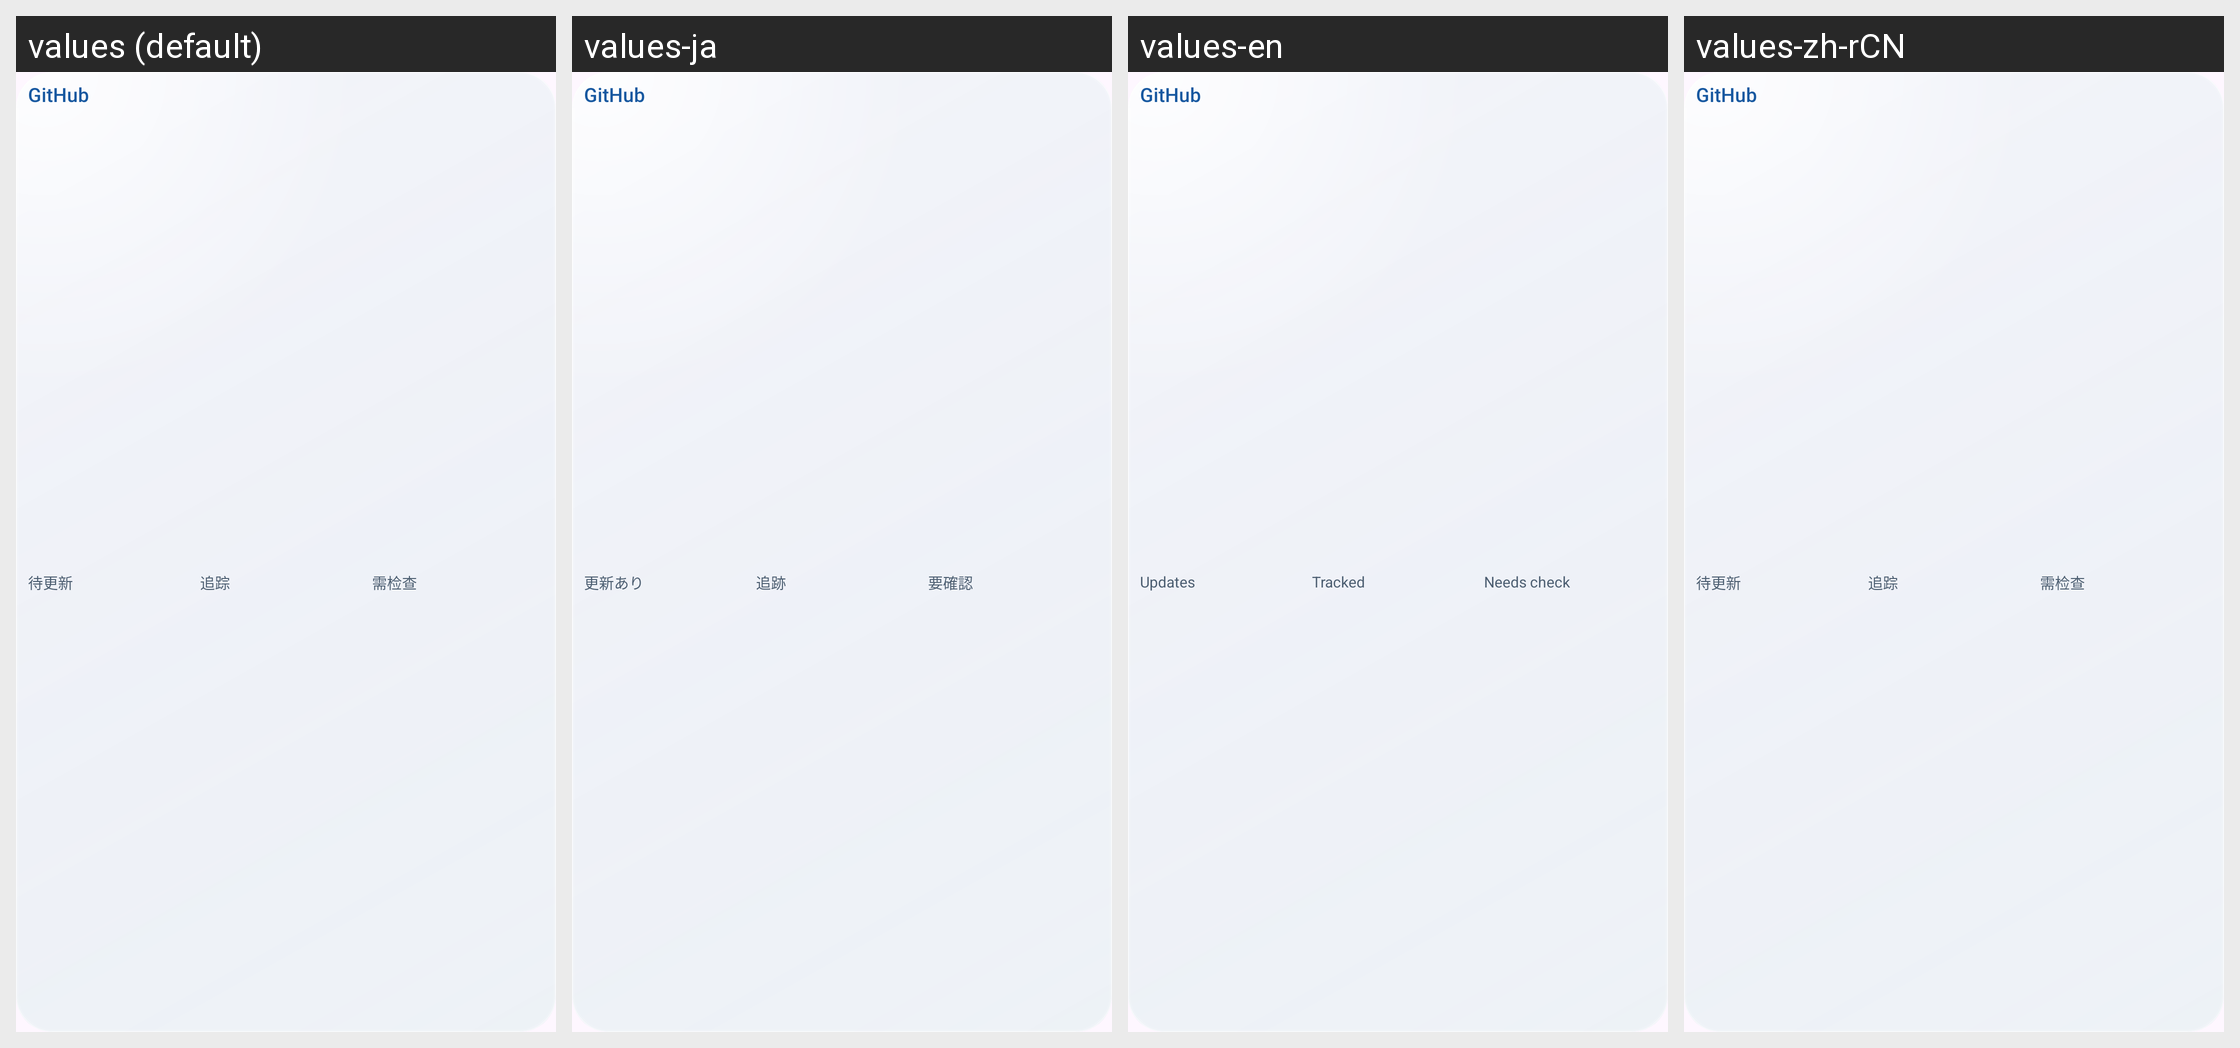

Translations of the strings shown on this Android screen, per locale in the grid:
Android screen res/layout/github_widget_banner.xml rendered under 4 locales, left to right: values (default), values-ja, values-en, values-zh-rCN. Device: Nexus 5 (rendered at 1080×1920; each locale shown at half size, 540×960, under a caption strip naming it); theme Theme.KeiOS.
Strings drawn on this screen, with the default value and each locale's value (text and hints the layout hard-codes, and strings that could not be matched under every locale, appear in the picture but are not listed):

github_widget_updates
  values: 待更新
  values-ja: 更新あり
  values-en: Updates
  values-zh-rCN: 待更新

github_widget_summary_tracked
  values: 追踪
  values-ja: 追跡
  values-en: Tracked
  values-zh-rCN: 追踪

github_widget_needs_check
  values: 需检查
  values-ja: 要確認
  values-en: Needs check
  values-zh-rCN: 需检查

github_widget_brand
  values: GitHub
  values-ja: GitHub
  values-en: GitHub
  values-zh-rCN: GitHub
